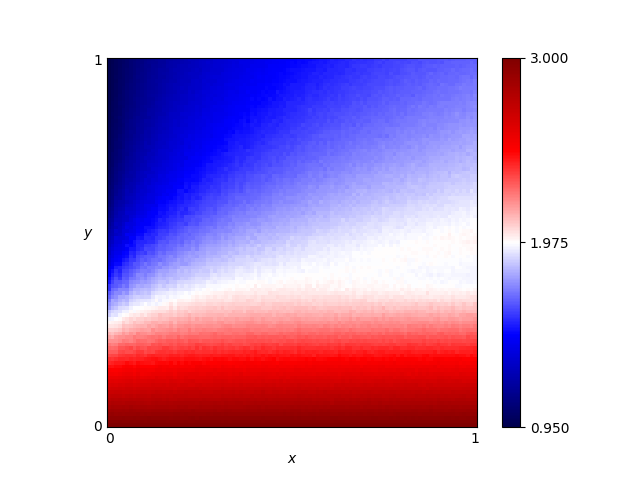

The file beside this chart, header and first rows:
x, y, score
0.46, 0.76, 1.589
0.54, 0.86, 1.57
0.16, 0.19, 2.409
0.61, 0.18, 2.484
0.82, 0.41, 1.976
0.72, 0.66, 1.802
0.63, 0.37, 1.994
0.41, 0.28, 2.178
0.16, 0.44, 1.738
0.8, 0.33, 2.066
0.84, 0.23, 2.343
0.25, 0.48, 1.767
0.62, 0.7, 1.726
0.78, 0.28, 2.204
0.03, 0.68, 1.131
0.57, 0.0, 3.0
0.69, 0.37, 1.993
0.46, 0.05, 2.85
0.65, 0.03, 2.91
0.56, 0.8, 1.61
0.28, 0.44, 1.857
0.65, 0.0, 3.0
0.57, 0.1, 2.717
0.44, 0.29, 2.155
0.63, 0.49, 1.939
0.26, 0.03, 2.909
0.92, 0.27, 2.233
0.69, 0.35, 2.028
0.79, 0.78, 1.719
0.3, 0.26, 2.237
0.98, 0.54, 1.968
0.25, 0.62, 1.549
0.55, 0.43, 1.974
0.19, 0.06, 2.823
0.14, 0.65, 1.406
0.09, 0.65, 1.308
0.92, 1.0, 1.642
0.51, 0.43, 1.966
0.36, 0.66, 1.602
0.33, 0.92, 1.397
0.01, 0.93, 0.9795
0.25, 0.81, 1.382
0.9, 0.46, 1.969
0.3, 0.12, 2.646
0.87, 0.59, 1.909
0.8, 0.75, 1.756
0.93, 0.2, 2.428
0.34, 0.41, 1.934
0.05, 0.48, 1.46
0.9, 0.12, 2.668
0.59, 0.65, 1.766
0.72, 0.62, 1.828
0.29, 0.87, 1.398
0.02, 0.72, 1.074
0.8, 0.35, 2.037
0.09, 0.22, 2.3
0.05, 0.61, 1.249
0.49, 0.38, 1.994
0.62, 0.21, 2.396
0.79, 0.55, 1.927
... 10,141 more rows
